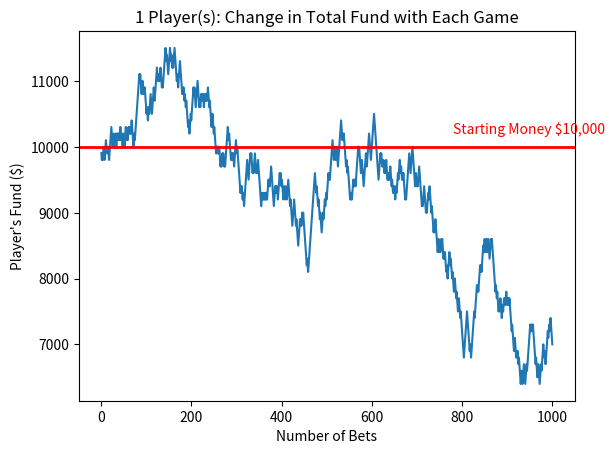
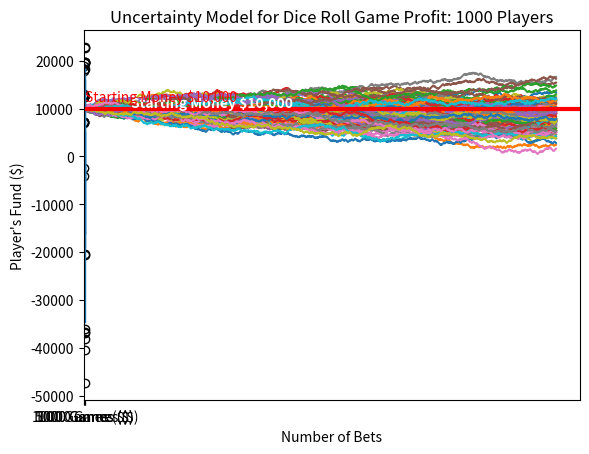

Write the Python code that produced these figures, in order.
#!/usr/bin/env python
# coding: utf-8

# ## 1. Casino Dice Roll Example
# 

# How do casinos earn money? The answer is simple - the longer you play, the bigger the chance of you losing money.
# 
# Let's assume an imaginary dice roll game between a casino house and a player. The rules are simple.
# 
# ---
# Dice Roll Game Rules
# 
# - There is an imaginary dice that rolls between 1 to 100.
# - If a player rolls between 1 to 51, the house wins.
# - If a player rolls between 52 to 100, the player wins.
# - A player can bet as many times as he wants.
# 
# With the above rules, the house has 2% higher chance of winning over a player. As a financial analyst of the house, upper management wants you to create a Dice Roll game profit forecast model.

# *Question*: If a certain game is configured so that the house has 2% higher chance of winning over a player, what is the expected profit forecast model for the game?
# 
# Monte-Carlo simulation can be used to simulate the possible outcomes of dice roll game, and generate a forecast model.

# ### Import to Libraries

# In[1]:


import random
import scipy
import matplotlib.pyplot as plt
import pandas as pd
import numpy as np
get_ipython().run_line_magic('matplotlib', 'notebook')


# ### 1.0 Dice Roll Simulation

# In[2]:


def rolldice():
    dice = random.randint(1,100)
    if dice <= 51:                     # Player loses
        return False
    elif dice > 51 & dice <= 100:      # Player wins
        return True


# ### 1.1 Single Game Simulation

# In[3]:


def play(total_funds, wager_amount, total_plays, final_fund):

    play_num = []       # x-axis of the plot
    funds = []          # y-axis of the plot

    play = 1
    while play <= total_plays:
        
        if rolldice():                                # Player wins
            total_funds = total_funds + wager_amount  # updates current total funds
            play_num.append(play)
            funds.append(total_funds)

        else:                                         # Player loses
            total_funds = total_funds - wager_amount 
            play_num.append(play)
            funds.append(total_funds)
            
        play = play + 1

    final_fund.append(funds[-1])                      # final_fund contains the ending fund of all players
    
    return final_fund, play_num, funds


# ### Results Visualization

# In[4]:


def simulate_visualize(init_money, bet, num_bet, num_players=1):      # simulates and generates a plot
    f, ax = plt.subplots()
    count = 1
    ending_fund_all_players = []
    while count <= num_players:
        ending_fund_all_players, num_play, funds_record = play(init_money, bet, num_bet, ending_fund_all_players)
        ax.plot(num_play,funds_record)
        count += 1

    ax.set_title(str(num_players) + ' Player(s): ' + 'Change in Total Fund with Each Game')
    ax.set_ylabel('Player\'s Fund ($)')
    ax.set_xlabel('Number of Bets')
    
    return ending_fund_all_players


# In[5]:


def simulate(init_money, bet, num_bet, num_players=1):                # simulates, but does not plot
    count = 1
    ending_fund_all_players = []
    while count <= num_players:
        ending_fund_all_players, num_play, funds_record = play(init_money, bet, num_bet, ending_fund_all_players)
        count += 1
    
    return ending_fund_all_players


# ## 1.1 Monte-Carlo Simulation: 1 Player
# 

# [redacted]
# 
# * The simulation will be run with the following conditions:
# 
# * Eric starts with \$10,000
# * Eric bets \$100 each time
# * Eric plays the game 1,000 times

# In[6]:


simulate_visualize(init_money=10000, bet=100, num_bet=1000, num_players=1)
plt.axhline(10000, color="red", linewidth=2)
plt.text(780, 10200, 'Starting Money $10,000', color='red');


# Eric started with 10,000 dollars. To your surprise, Eric actually ended up earning money from the house by 2,500 dollars after 1,000 games. According to the configuration of the game, the house has 2% higher chance of winning over Eric. Therefore, with such a high number of games, like a thousand, the house was supposed to earn money from the player. But it was not the case here.
# 
# Was the configuration of the game wrong, or was Eric just really lucky?

# ## 1.1 Monte-Carlo Simulation: 100 Players 

# Eric earned $2,500 dollars after running 1,000 games. However, if hundred other players play the Dice Roll game for thousand times each, would the result be different? From the house's perspective, what is the expected profit from the Dice Roll game?
# 
# To get more accurate estimation of the expected profit, multiple Monte-Carlo simulation will be run. In this case, hundred.
# 
# The simulation will be run with the following conditions:
# 
# * Hundred players each start with \$10,000
# * Hundred players bet \$100 each time
# * Hundred players play the game 1,000 times

# In[7]:


simulate_visualize(init_money=10000, bet=100, num_bet=1000, num_players=100)
plt.axhline(10000, color="white", linewidth=2)
plt.text(100, 10400, 'Starting Money $10,000', color='white', weight='bold');


# As it can be shown on the plots, Eric's earning 2,500 dollars after 1,000 games was a plausible outcome. There was even a player who eanred ended up with 16,500 dollars, which means that he earned 6,500 dollars! However, this does not mean that the house will earn negative profit. The plot clearly indicates overall trend in the house earning money over the players as the number of bets increases.

# ## 1.3 Uncertainty Modeling

# The previous simulation results represent the outcome of 100 players each playing 1,000 games. One hundred Monte-Carlo simulations were run, and now we have one hundred samples of 1,000 game simulations data.
# 
# To obtain more accurate uncertainty model for the Dice Roll game, further simulations will be run for 1,000 players each playing 100, 1,000, 10,000, and 100,000 games.

# In[8]:


df = pd.DataFrame()
for num_games in [100, 1000, 5000, 10000]:
    result = simulate(init_money=10000, bet=100, num_bet=num_games, num_players=1000)
    col_name = str(num_games) + ' Games ($)'
    df[col_name] = result


# In[9]:


df.index.name = 'Player Number'
df.head(10)


# In[10]:


ax = df.boxplot(grid=False)
ax.set_title('Uncertainty Model for Dice Roll Game Profit: 1000 Players')
ax.set_ylabel('Player\'s Fund ($)')
ax.axhline(10000, color="red", linewidth=3);
ax.text(3.5, 11500, 'Starting Money $10,000', color='red');


# **Summary:**
# 
# A player starts with 10,000 dollars and bets 100 dollar for each game.
# 
# - If a player plays 100 games, he will most likely end up between 12,500 to 6800 dollars
# - If a player plays 1000 games, he will most likely end up between 15,800 to −
# 360 dollars
# - If a player plays 5,000 games, he will most likely end up between 19,200 to −
# 18,900 dollars
# - If a player plays 10,000 games, he will most likely end up between 15,200 to −
# 36,000 dollars

# ## 1.4 Outlier Removal and Mean of the Prediction

# The uncertainty model generated by Monte-Carlo simulations gives you a range of possible outcome. But what if you want a single value of the outcome?
# 
# One simple way to address this question is to just calculate the average of the simulated data.
# 
# **Means of simulated data BEFORE outlier removal**

# In[11]:


raw_mean = pd.DataFrame(df.describe().T['mean']).T
raw_mean.rename(index={'mean': 'original mean'}, inplace=True)
raw_mean


# But as it can be observed in the boxplot, the simulated data contains outliers (circled points). One might want to remove these outliers before calculating the average of the data to improve accuracy. The traditional IQR outlier detection method can be implemented.
# $$IQR = Q3 - Q1$$
# $$Lower Fence = Q1 - 1.5IQR$$
# $$Upper Fence = Q3 + 1.5IQR$$

# In[12]:


def get_outlier_params(orig_data):
    iqr_params = orig_data.describe().T[['25%' , '75%']]
    iqr_params['IQR'] = iqr_params['75%'] - iqr_params['25%']
    iqr_params['Lower Fence'] = iqr_params['25%'] - 1.5 * iqr_params['IQR']
    iqr_params['Upper Fence'] = iqr_params['75%'] + 1.5 * iqr_params['IQR']
    return iqr_params


# In[13]:


iqr_params = get_outlier_params(df)
iqr_params


# **Means of simulated data AFTER outlier removal**

# In[14]:


def remove_outliers(outlier_params, data):
    outlier_removed_df = pd.DataFrame()
    for column in data.columns:
        outlier_removed_df[column] = data[column].apply(lambda x: x if x > outlier_params['Lower Fence'][column] else np.nan)
        outlier_removed_df[column] = data[column].apply(lambda x: x if x < outlier_params['Upper Fence'][column] else np.nan)
    return outlier_removed_df


# In[15]:


new_df = remove_outliers(iqr_params, df)
new_mean = pd.DataFrame(new_df.describe().round(1).T['mean']).T
new_mean.rename(index={'mean': 'outlier-removed mean'}, inplace=True)

pd.concat([raw_mean, new_mean])

